Run: headless pygame with SDL's dummy video driver; simulated clock (each Clock.tick advances the game by its frame time, no real sleeping); random seed 0; keys injected as events and as key.get_pressed() state; no mouse input.
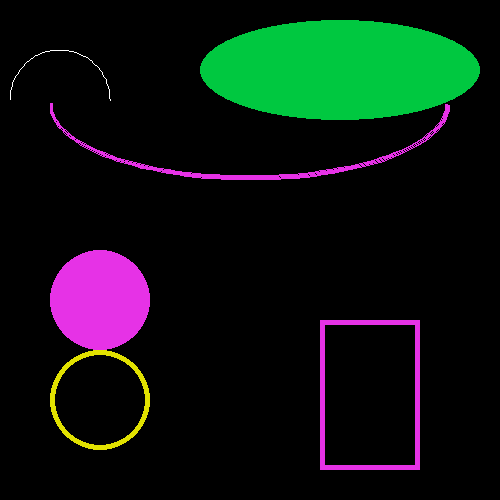
Frame 1 of 4 · flips 1–60 · no input
Frame 2 of 4 · flips 61–180 · tapped SPACE, RETURN · held RIGHT (→), D · screen unchanged from frame 1, image omitted
Frame 3 of 4 · flips 181–300 · held DOWN (↓), S · screen unchanged from frame 2, image omitted
Frame 4 of 4 · flips 301–420 · held LEFT (←), A, UP (↑), W · screen unchanged from frame 3, image omitted

The pygame program that drew these frames:

import pygame

WIDTH_DISPLAY=500
HEIGHT_DISPLAY=500

WHITE_COLOR = (255, 255, 255)
BLACK_COLOR = (0, 0, 0)
GRAY_COLOR = (125, 125, 125)
LIGHT_BLUE_COLOR = (64, 128, 255)
GREEN_COLOR = (0, 200, 64)
YELLOW_COLOR = (225, 225, 0)
PINK_COLOR = (230, 50, 230)
PI = 3.14

pygame.init()

screen = pygame.display.set_mode((WIDTH_DISPLAY,HEIGHT_DISPLAY))

pygame.display.set_caption("Draw primitives")


clock = pygame.time.Clock()

done = False

while not done:
    for event in pygame.event.get(): 
        if event.type == pygame.QUIT:
            done=True
    
     
    
    pygame.draw.rect(screen, PINK_COLOR, (320, 320, 100, 150), 5)

    pygame.draw.arc(screen, WHITE_COLOR, (10, 50, 100, 100), 0, PI)
    pygame.draw.arc(screen, PINK_COLOR, (50, 30, 400, 150), PI, 2*PI, 3)
    pygame.draw.circle(screen, YELLOW_COLOR, (100, 400), 50,5)
    pygame.draw.circle(screen, PINK_COLOR, (100, 300), 50)
    pygame.draw.ellipse(screen, GREEN_COLOR, (200, 20, 280, 100))
    
#################################

 
    # pygame.draw.rect(screen, WHITE_COLOR, (20, 20, 100, 75))

################################################################

    # r1 = pygame.Rect((150, 20, 100, 75))
    # pygame.draw.rect(screen, YELLOW_COLOR, r1, 8)
    
    pygame.display.update()
